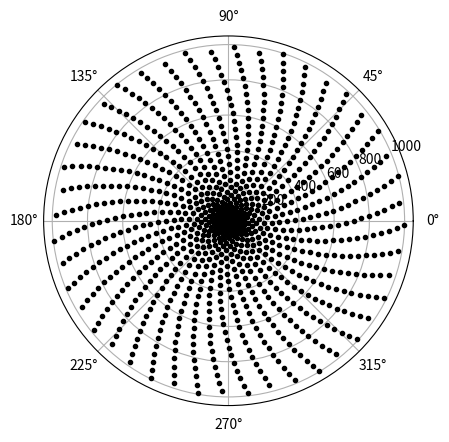

This chart was generated by the following Python code:
# -*- coding: utf-8 -*-
"""
Created on Wed Nov 22 11:15:20 2023

@author: Indranil

Plotting (r, theta) as (integer, integer) : polar co-ordinates
(Needs optimization in terms of checking for a prime)
"""

import matplotlib.pyplot as plt

# Un-comment for Bernoullis Spiral

x_lim = 1000

theta = [i for i in range(x_lim)]
r = [i for i in range(x_lim)]

fig, ax = plt.subplots(subplot_kw={'projection': 'polar'})
ax.plot(theta, r, 'k.')

ax.grid(True)
plt.show()


# # Un-comment for primes
# x_lim = 10000
# primes = []

# for i in range(2,x_lim):
#     prime_check = True
        
#     for j in range(2,i-1):
#         if i/j - i//j == 0:
#             prime_check = False
#             break
    
#     if prime_check:
#         primes.append(i)        

# theta = [primes[i] for i in range(len(primes))]
# r = [primes[i] for i in range(len(primes))]

# fig, ax = plt.subplots(subplot_kw={'projection': 'polar'})
# ax.plot(theta, r, 'k.')

# ax.grid(True)
# plt.show()